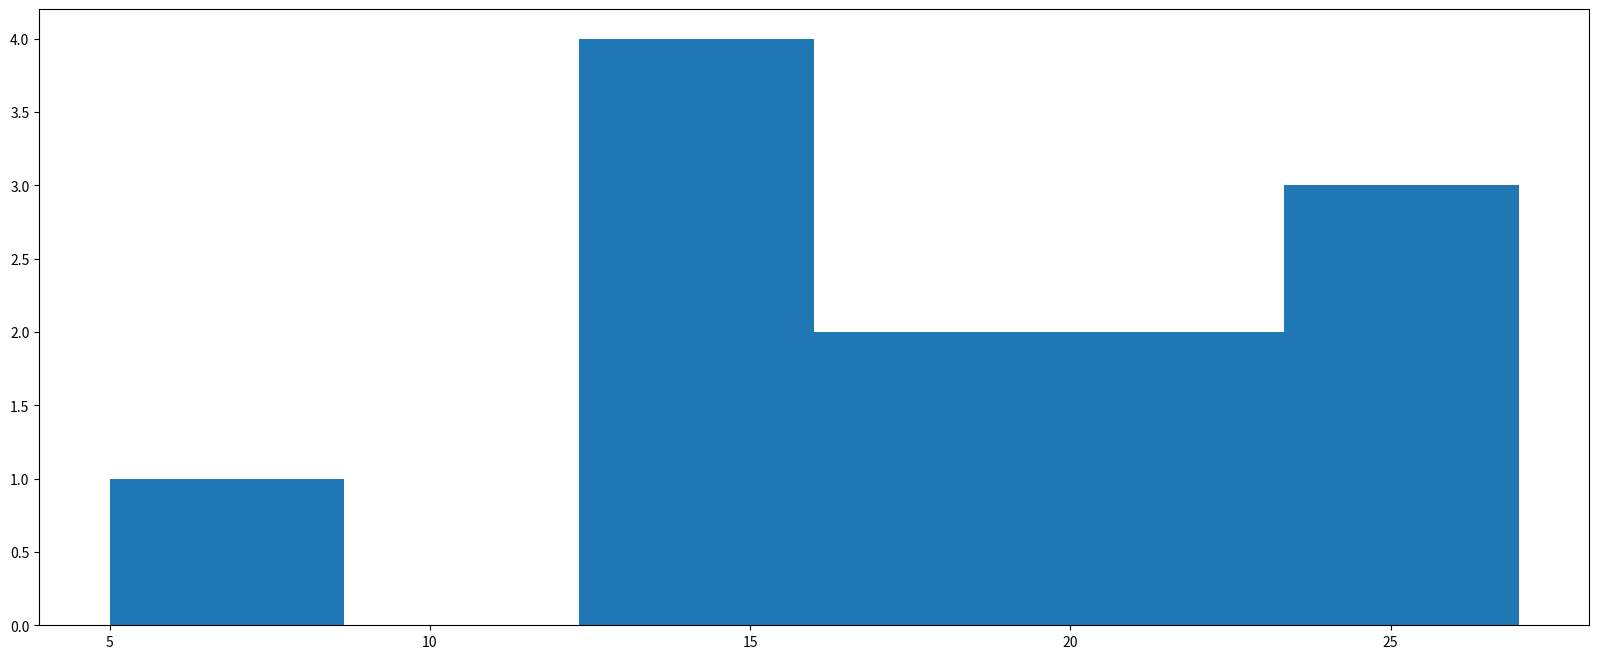

Python code for this plot:
import matplotlib
import matplotlib.pyplot as plt
from matplotlib import font_manager



my_font = font_manager.FontProperties(fname='msyh.ttc')

plt.figure(figsize=(20, 8), dpi=80)

# 一天中每隔两个小时
x = range(2, 26, 2)
# 一天中每隔两小时的气温
y = [15, 13, 14, 5, 17, 20, 25, 26, 27, 22, 18, 15]

plt.hist(y, bins=6)

plt.show()

